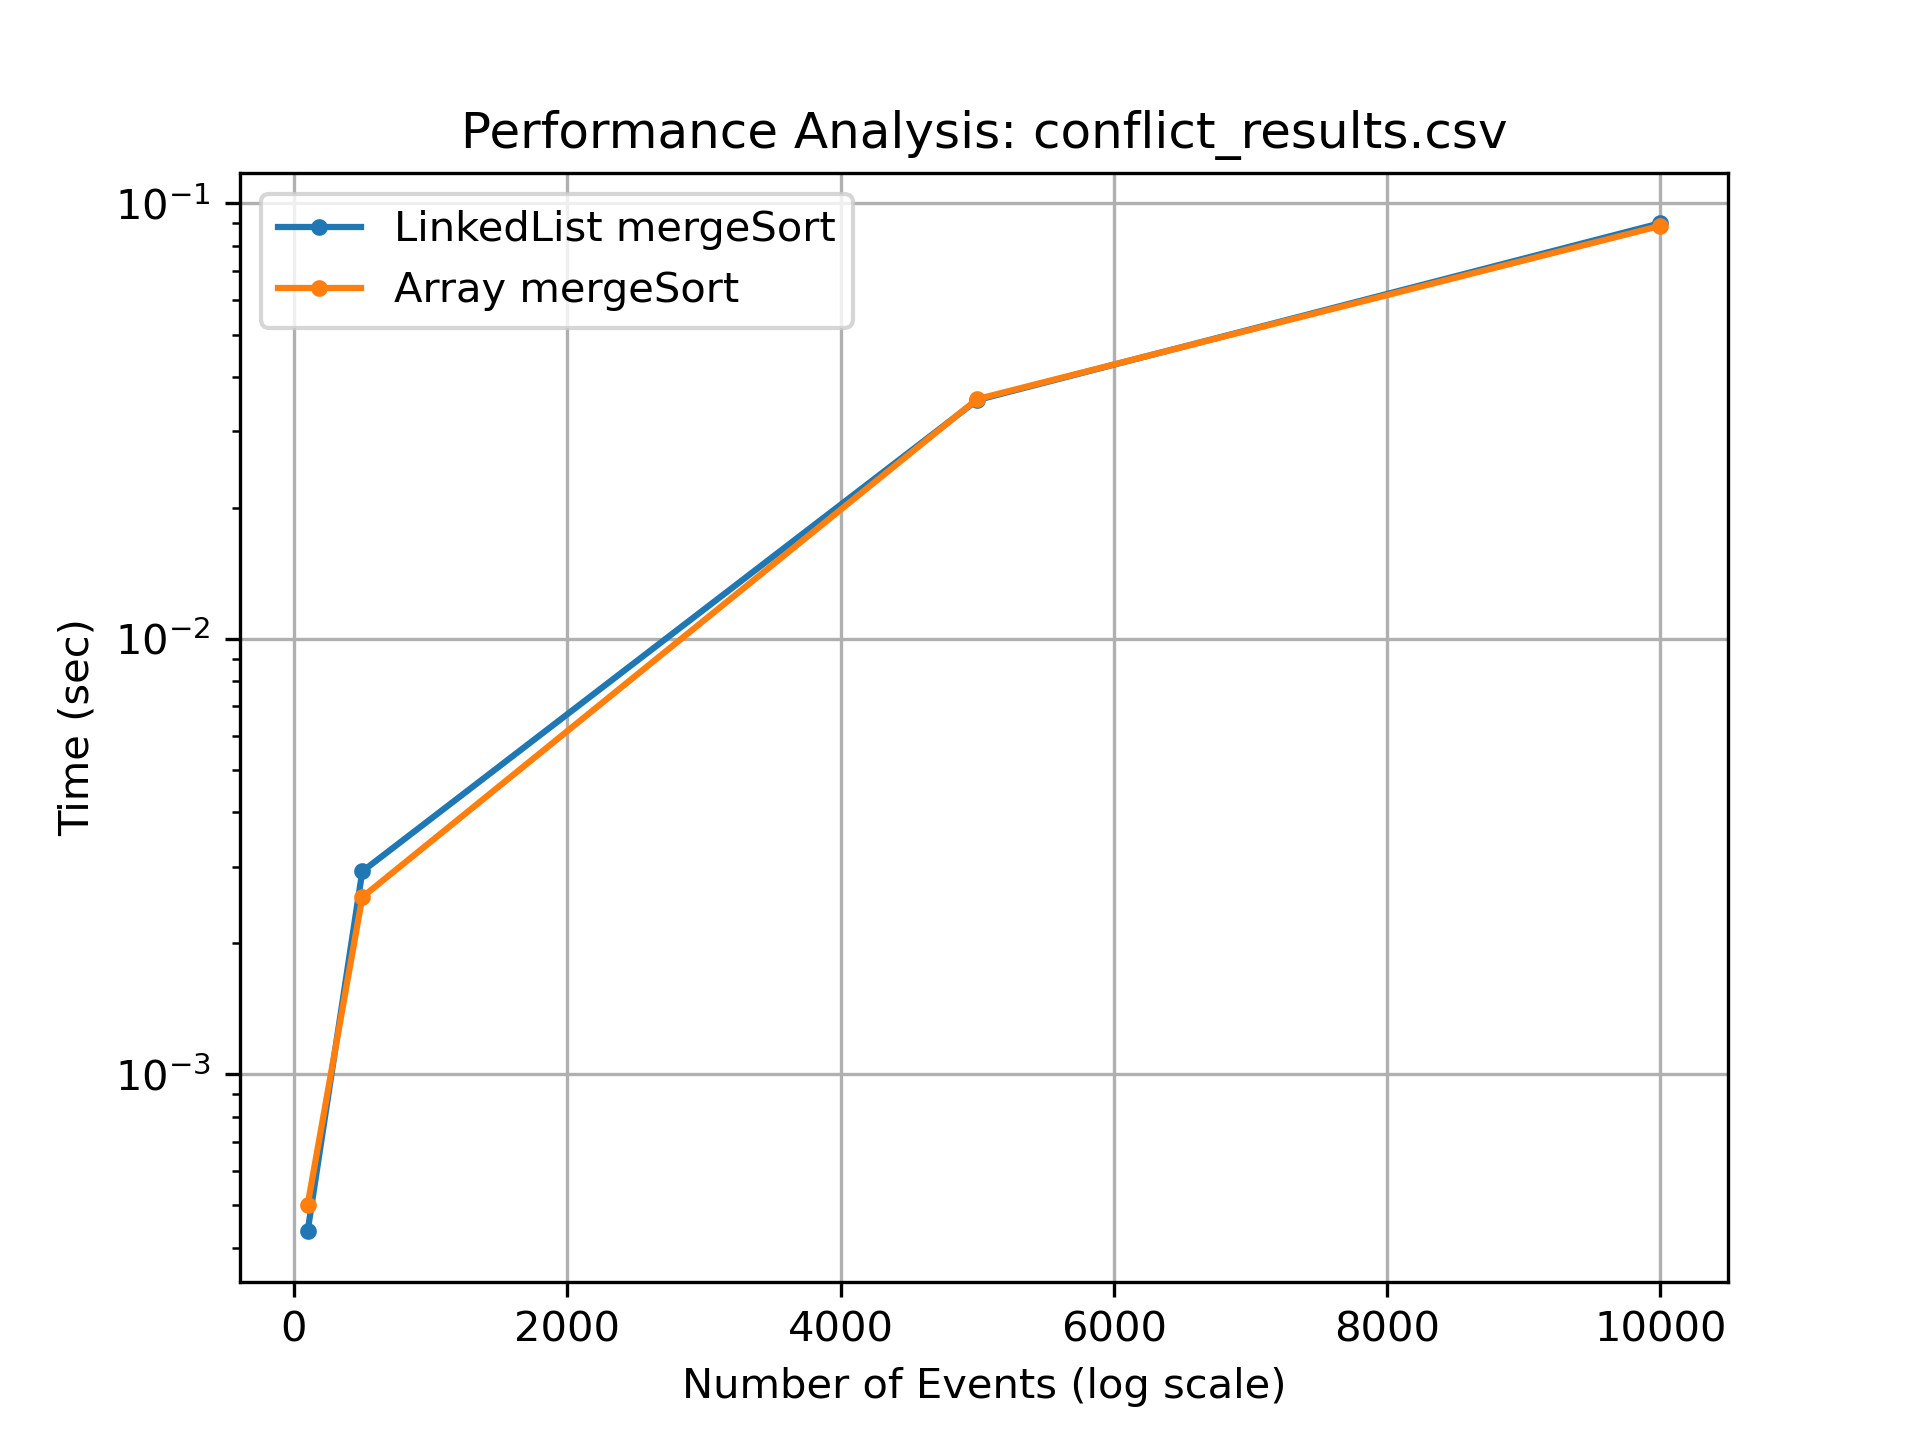

Values plotted in this chart, from the file beside it:
Structure, Algorithm, N, Time
Array, Naive, 100, 0.0002732
Array, Naive, 500, 0.00902
Array, Naive, 5000, 0.8751
Array, insertSort, 100, 0.00126
Array, insertSort, 500, 0.02455
Array, insertSort, 5000, 2.982
Array, insertSort, 10000, 15.43
Array, mergeSort, 100, 0.0005015
Array, mergeSort, 500, 0.002553
Array, mergeSort, 5000, 0.03554
Array, mergeSort, 10000, 0.08887
Array, quickSort, 100, 0.0006035
Array, quickSort, 500, 0.00396
Array, quickSort, 5000, 0.05032
Array, quickSort, 10000, 0.1356
LinkedList, Naive, 100, 0.0002999
LinkedList, Naive, 500, 0.00904
LinkedList, Naive, 5000, 0.9233
LinkedList, insertSort, 100, 0.001202
LinkedList, insertSort, 500, 0.02588
LinkedList, insertSort, 5000, 3
LinkedList, insertSort, 10000, 14.44
LinkedList, mergeSort, 100, 0.0004363
LinkedList, mergeSort, 500, 0.002925
LinkedList, mergeSort, 5000, 0.03536
LinkedList, mergeSort, 10000, 0.0901
LinkedList, quickSort, 100, 0.0006261
LinkedList, quickSort, 500, 0.003826
LinkedList, quickSort, 5000, 0.05284
LinkedList, quickSort, 10000, 0.1395
